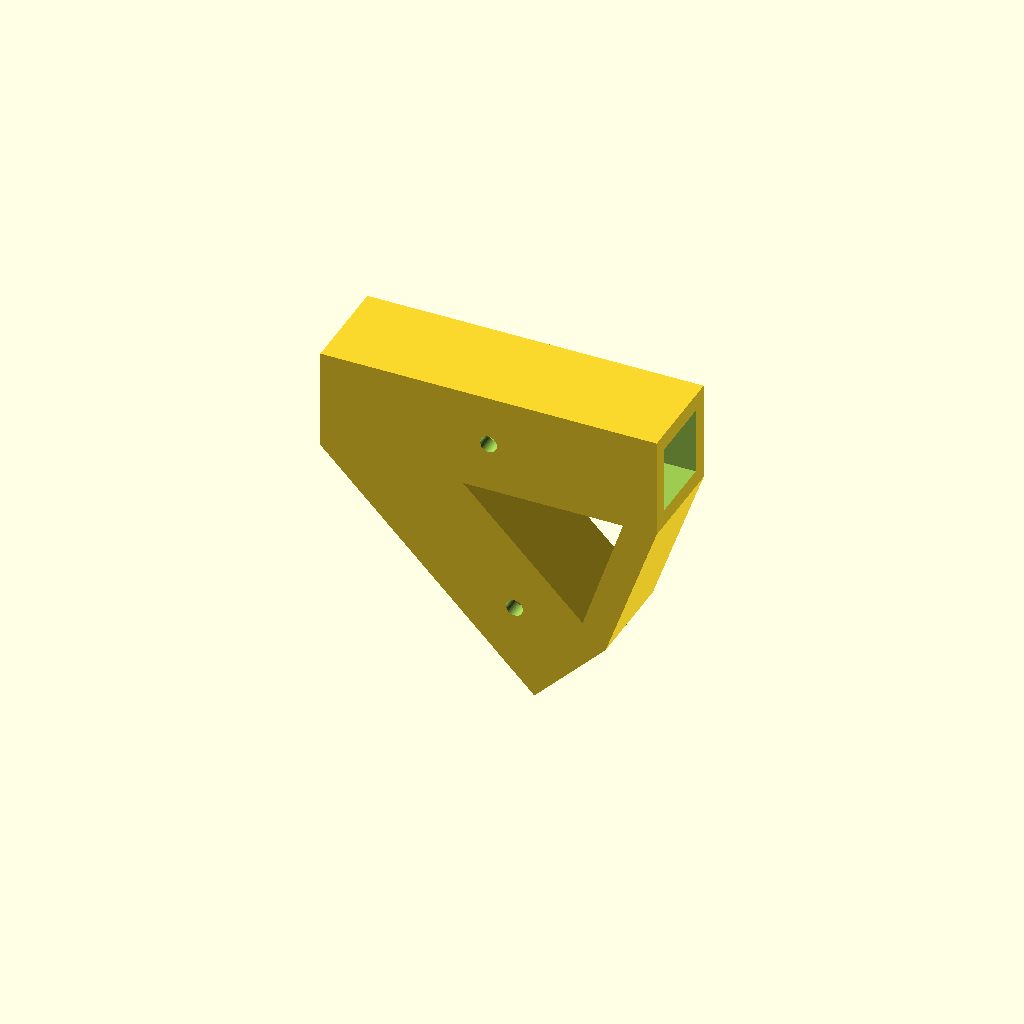
Cell 1: the model at its default parameters.
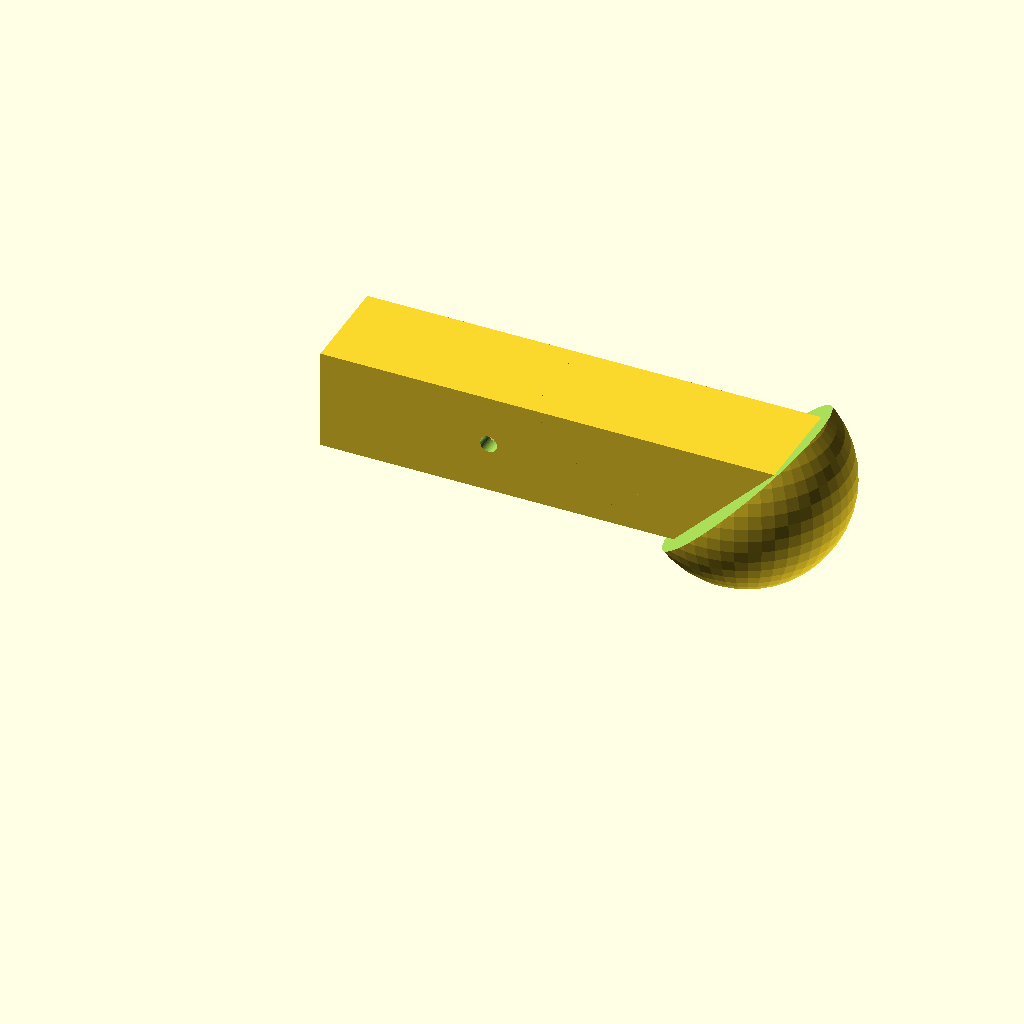
Cell 2: the same model with what_part = "stopper".
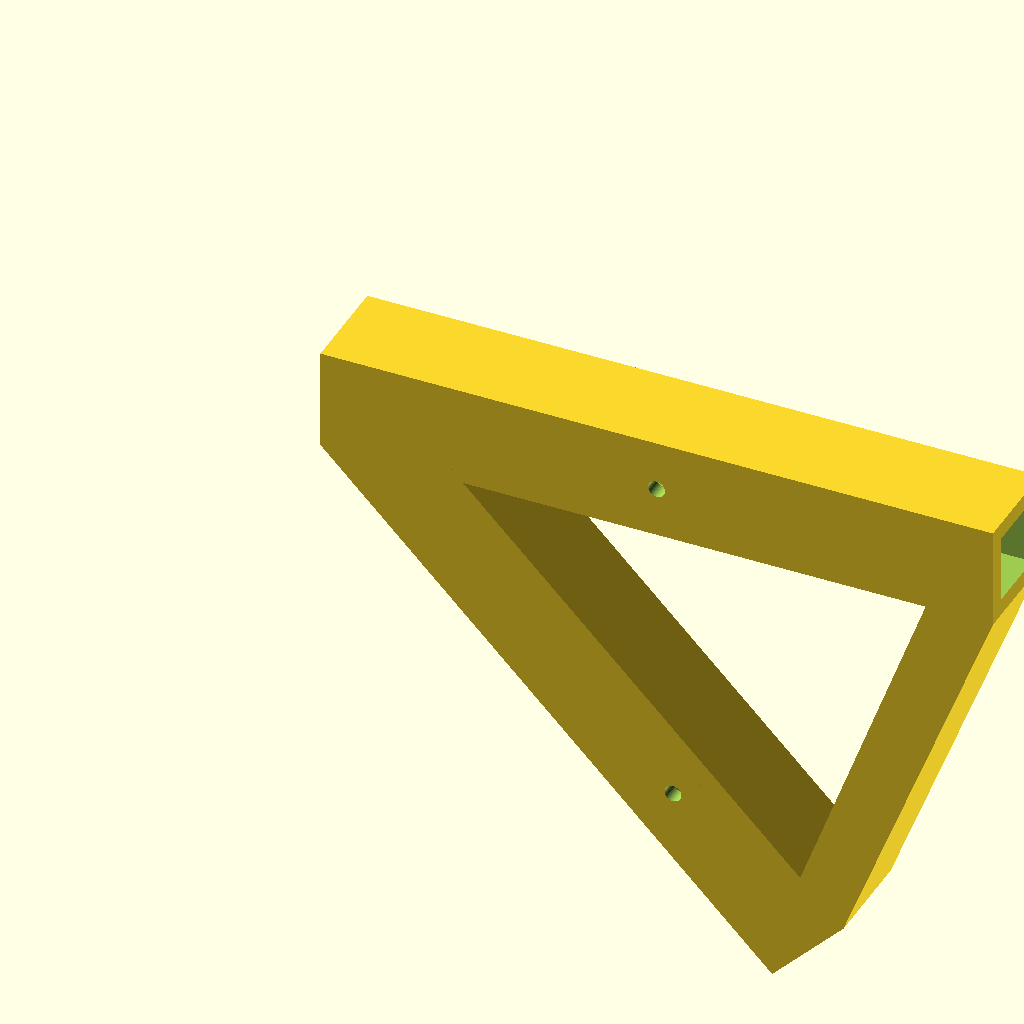
Cell 3: shaft_length = 120 (everything else at default).
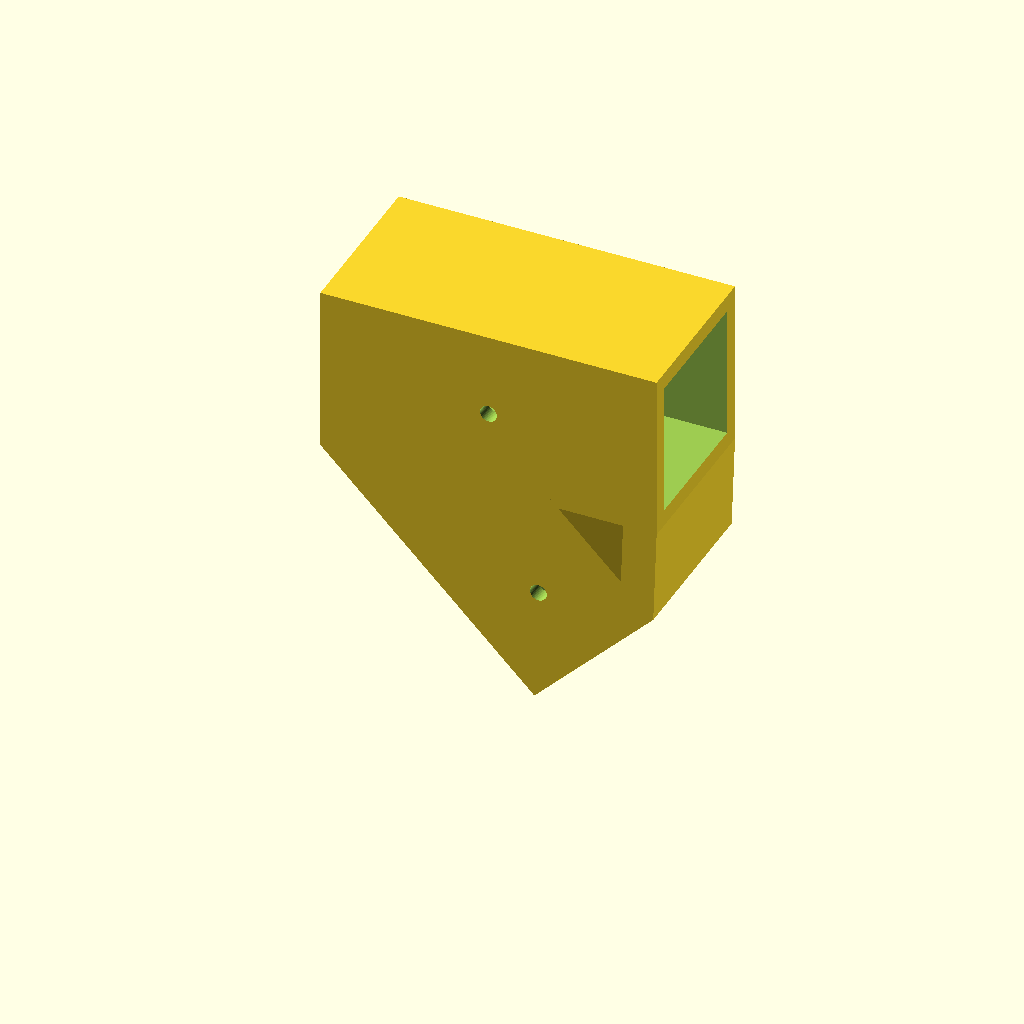
Cell 4: inner_diameter = 24 (everything else at default).
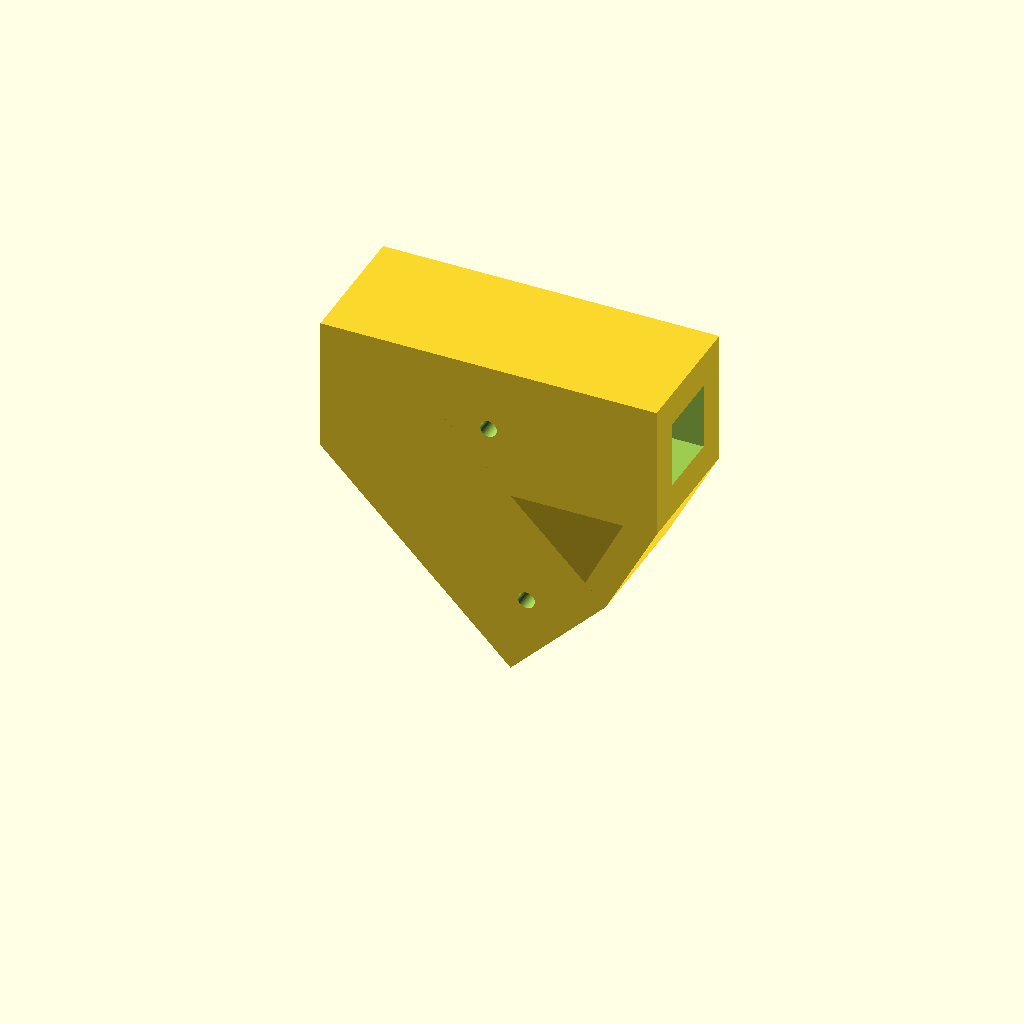
Cell 5: the same model with wall_thickness = 6.
One fixed orthographic camera (rotation 55°, 0°, 25°; colour scheme Cornfield) for every cell.
Source of the model, inputs/thingiverse/thing-198306/RotorPrint_-_Landing_gear_adapter/rotorprint_landing_adapter.scad:
/**
 *
 * RotorPrint, customizable landing gear adapter
 * Made by Dave de Fijter - 2013
 *
**/

// preview[view:south east, tilt:side]

/* [Global] */

what_part = "adapter"; // [adapter, stopper]

// The length of the landing gear part, the longer the more rigid
shaft_length = 60;

// The inner diameter of the part, should be about the same as the outer diameter of your tubes.
inner_diameter = 12;

// The thickness of the walls, the thicker the stronger, but might look very bulky if you overdo this.
wall_thickness = 3;

// The diameter of the screw hole, use 0 for no holes
screw_diameter = 3;

/* [Hidden] */

$fn = 50;

choose_part();

module choose_part() {

	if(what_part == "adapter") {
		adapter();
	} else {
		landing();
	}
}

module landing() {
	difference() {
		union() {
			difference() {
				cube([shaft_length+inner_diameter*2, inner_diameter + 2*wall_thickness, inner_diameter + 2*wall_thickness]);
				
				translate([0-wall_thickness, wall_thickness, wall_thickness]) {
					cube([shaft_length+wall_thickness, inner_diameter, inner_diameter]);
				}
			}
			
			difference() {
			
				translate([shaft_length+inner_diameter*1.0, wall_thickness + (inner_diameter/2),  wall_thickness + (inner_diameter/2)]) {
					sphere(r=inner_diameter*1.5);
				}
	
				translate([shaft_length + inner_diameter*1.0, wall_thickness + (inner_diameter / 2),  wall_thickness + (inner_diameter / 2)]) {
					rotate([0, 45, 0]) {
						translate([-1.5*inner_diameter, 0, 0]) {
							cube(inner_diameter*3, center=true);
						}
					}
				}	
	
				
			}
	
		}
		
		if(screw_diameter > 0) {
			translate([shaft_length / 2, inner_diameter + (3*wall_thickness), wall_thickness+(inner_diameter/2)]) {
				rotate(90, [1, 0, 0]) {
					cylinder(r=screw_diameter/2, h=(inner_diameter + (4 * wall_thickness)));
				}
			}
		}
	}
}

module adapter() {
	difference() {
		difference() {
			
			union() {
				difference() {
				
					difference() {
						hull() {  outlines(false); }
						outlines(false);
					}
					translate([0, -1, 0]) {
						scale([0.9, 1.1, 0.95]) {
							difference() {
								hull() {  outlines(false); }
								outlines(false);
							}
						}
					}
				}
				
				
				
				difference() {
					outlines(false);
					outlines(true);
				}
			}
			
			
			union() {
		
				if(screw_diameter > 0) {
					translate([shaft_length / 2, inner_diameter + (3*wall_thickness), wall_thickness+(inner_diameter/2)]) {
						rotate(90, [1, 0, 0]) {
							cylinder(r=screw_diameter/2, h=(inner_diameter + (4 * wall_thickness)));
						}
					}
					
					rotate(45, [0, 1, 0]) {
						translate([shaft_length / 1.5, inner_diameter + (3*wall_thickness), wall_thickness+(inner_diameter/2)]) {
							rotate(90, [1, 0, 0]) {
								cylinder(r=screw_diameter/2, h=(inner_diameter + (4 * wall_thickness)));
							}
						}
				}
				}
		}
		}
		
		outlines(true);
	
	}
}

module outlines(render_inner) {

if(render_inner) {

		translate([-5, wall_thickness, wall_thickness]) {
			cube([shaft_length + 50, inner_diameter, inner_diameter]);
		}
	
	
		translate([0 + inner_diameter, wall_thickness, (wall_thickness + wall_thickness/2) - inner_diameter]) {
			rotate(45, [0, 1, 0]) {
				cube([shaft_length + 15, inner_diameter, inner_diameter]);			
			}
		}

} else {
	cube([shaft_length, inner_diameter + wall_thickness*2, inner_diameter + wall_thickness*2]);

	translate([0, 0, 0]) {
		rotate(45, [0, 1, 0]) {
			cube([shaft_length-wall_thickness*2, inner_diameter + wall_thickness*2, inner_diameter + wall_thickness*2]);
		}	
	}
}


}


//cube(inner_diameter + wall_thickness
Parameter table extracted from the source (name, type, default, range or options):
what_part: string, default "adapter", options "adapter", "stopper"
shaft_length: number, default 60
inner_diameter: number, default 12
wall_thickness: number, default 3
screw_diameter: number, default 3
